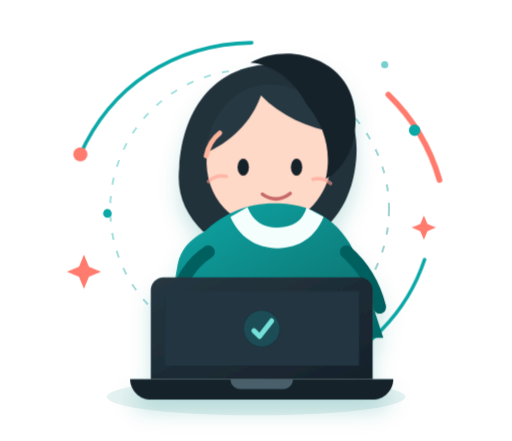
t = 0.00 s
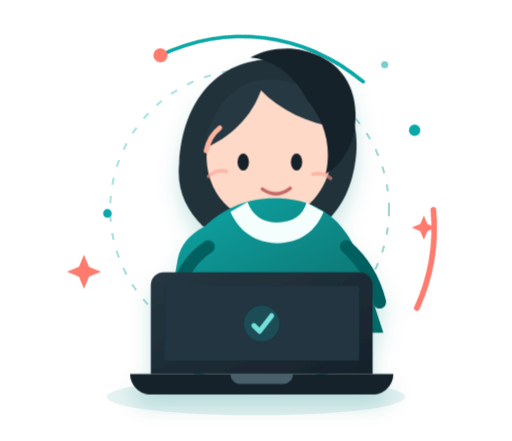
t = 1.35 s
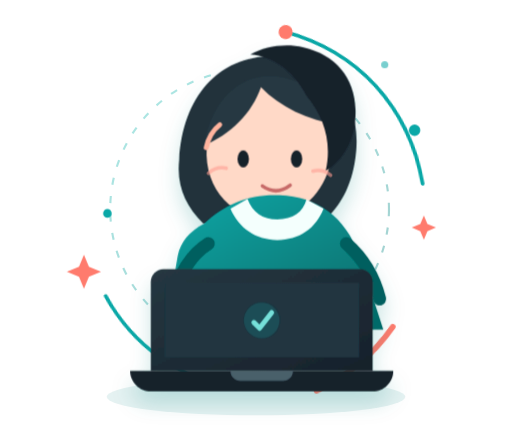
t = 2.70 s
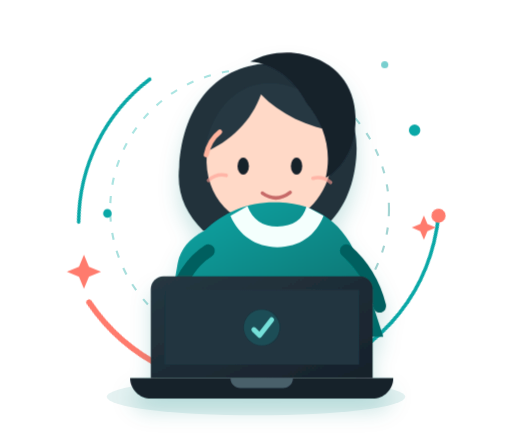
t = 5.40 s
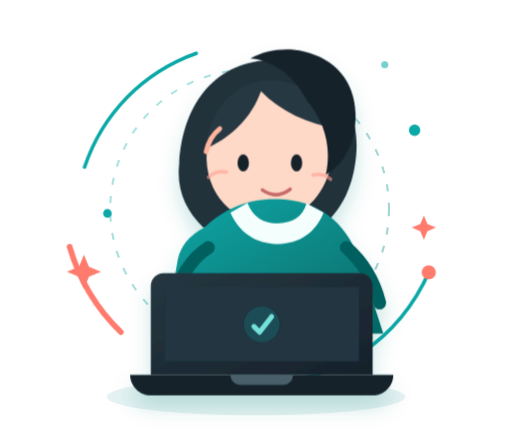
t = 6.00 s
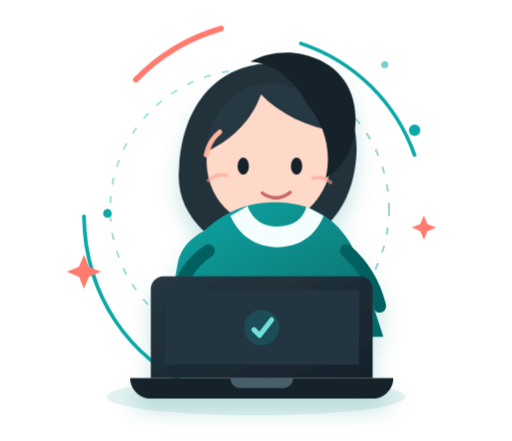
t = 9.00 s

The animated SVG that drew these frames (rendered in a browser with its animation timeline set to each time). Animation: 3 CSS @keyframes rules; frames cover the first 9.00 s, repeats indefinitely.

<svg xmlns="http://www.w3.org/2000/svg" viewBox="0 0 720 620" role="img" aria-labelledby="title description">
  <title id="title">Anime-style system guide</title>
  <description id="description">An original anime-style character floating beside a small portal and a laptop.</description>
  <defs>
    <linearGradient id="portal" x1="0" y1="0" x2="1" y2="1">
      <stop offset="0" stop-color="#29c5bd"/>
      <stop offset="1" stop-color="#087f7d"/>
    </linearGradient>
    <linearGradient id="coat" x1="0" y1="0" x2="0.9" y2="1">
      <stop offset="0" stop-color="#0aa8a7"/>
      <stop offset="1" stop-color="#066b69"/>
    </linearGradient>
    <linearGradient id="screen" x1="0" y1="0" x2="1" y2="1">
      <stop offset="0" stop-color="#263842"/>
      <stop offset="1" stop-color="#17212b"/>
    </linearGradient>
    <filter id="shadow" x="-25%" y="-25%" width="150%" height="160%">
      <feDropShadow dx="0" dy="18" stdDeviation="14" flood-color="#087f7d" flood-opacity=".2"/>
    </filter>
  </defs>
  <style>
    .float { animation: float 4.8s ease-in-out infinite; transform-origin: center; }
    .orbit { animation: orbit 12s linear infinite; transform-origin: 358px 300px; }
    .blink { animation: blink 5s ease-in-out infinite; transform-origin: center; }
    @keyframes float { 0%,100% { transform: translateY(0) } 50% { transform: translateY(-12px) } }
    @keyframes orbit { to { transform: rotate(360deg) } }
    @keyframes blink { 0%,45%,48%,100% { transform: scaleY(1) } 46%,47% { transform: scaleY(.08) } }
    @media (prefers-reduced-motion: reduce) { .float,.orbit,.blink { animation: none } }
  </style>

  <ellipse cx="360" cy="558" rx="210" ry="26" fill="#087f7d" opacity=".1"/>
  <circle cx="351" cy="294" r="226" fill="#fff" opacity=".72"/>
  <circle cx="351" cy="294" r="196" fill="none" stroke="url(#portal)" stroke-width="3" stroke-dasharray="10 16" opacity=".38"/>
  <g class="orbit" fill="none" stroke-linecap="round">
    <path d="M112 219c43-97 131-157 242-159" stroke="#0aa8a7" stroke-width="5"/>
    <path d="M546 133c35 34 59 75 72 120" stroke="#ff7b6d" stroke-width="8"/>
    <circle cx="113" cy="217" r="10" fill="#ff7b6d" stroke="none"/>
    <path d="M597 365c-25 75-82 133-157 160" stroke="#0aa8a7" stroke-width="5"/>
  </g>

  <g class="float" filter="url(#shadow)">
    <path d="M252 236c5-92 60-151 142-145 73 5 119 64 105 148-7 42-25 68-48 87H286c-25-25-38-53-34-90Z" fill="#20303a"/>
    <path d="M292 207c12-70 72-102 128-76 40 18 57 66 43 116-12 43-48 72-91 71-51-2-90-48-80-111Z" fill="#ffd9c7"/>
    <path d="M287 214c14-83 79-119 145-81 21 12 36 31 44 54-44-7-82-25-109-53-13 37-42 66-82 83l2-3Z" fill="#263842"/>
    <path d="M431 146c25 30 36 66 27 106 27-17 43-48 42-86-1-46-29-78-73-88-25-6-54-2-75 10 33 3 60 22 79 58Z" fill="#17212b"/>
    <path d="M309 187c-9 7-16 18-19 32" fill="none" stroke="#ffb49e" stroke-width="7" stroke-linecap="round"/>
    <g class="blink" fill="#17212b">
      <ellipse cx="342" cy="235" rx="8" ry="12"/>
      <ellipse cx="417" cy="235" rx="8" ry="12"/>
    </g>
    <path d="M369 273c13 9 26 9 39-1" fill="none" stroke="#c76a68" stroke-width="5" stroke-linecap="round"/>
    <path d="M318 248c-9-2-18 1-25 7M440 252c9-2 18 0 25 6" fill="none" stroke="#ff9d91" stroke-width="5" stroke-linecap="round" opacity=".6"/>

    <path d="M287 326c29-28 66-42 106-40 53 2 92 30 112 84l34 105H232l18-104c4-19 16-34 37-45Z" fill="url(#coat)"/>
    <path d="M324 305c12 28 36 44 66 44 31 0 54-16 65-44l-24-13c-5 18-19 28-41 28-20 0-35-10-42-29l-24 14Z" fill="#f4fffd"/>
    <path d="M293 354c-24 15-41 42-51 80M487 354c23 20 39 46 47 78" fill="none" stroke="#055f5e" stroke-width="18" stroke-linecap="round"/>

    <path d="M230 390h276c10 0 18 8 18 18v125H212V408c0-10 8-18 18-18Z" fill="url(#screen)"/>
    <path d="M231 409h274v105H231z" fill="#203540"/>
    <circle cx="368" cy="462" r="25" fill="#0aa8a7" opacity=".22"/>
    <path d="m357 465 8 8 17-22" fill="none" stroke="#75e0d9" stroke-width="7" stroke-linecap="round" stroke-linejoin="round"/>
    <path d="M183 533h370c0 16-13 29-29 29H212c-16 0-29-13-29-29Z" fill="#17212b"/>
    <path d="M324 533h88c0 8-6 14-14 14h-60c-8 0-14-6-14-14Z" fill="#48606b"/>
  </g>

  <g fill="#ff7b6d">
    <path d="m118 358 7 17 17 7-17 7-7 17-7-17-17-7 17-7 7-17Z"/>
    <path d="m596 303 5 12 12 5-12 5-5 12-5-12-12-5 12-5 5-12Z"/>
  </g>
  <g fill="#0aa8a7">
    <circle cx="583" cy="183" r="8"/>
    <circle cx="151" cy="300" r="6"/>
    <circle cx="541" cy="91" r="5" opacity=".55"/>
  </g>
</svg>
